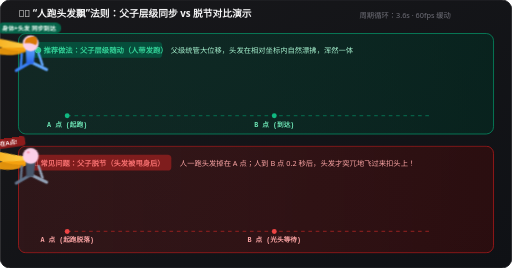
t = 0.00 s
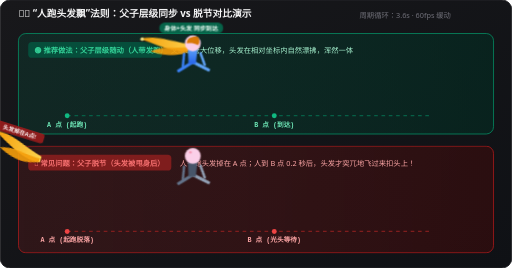
t = 0.63 s
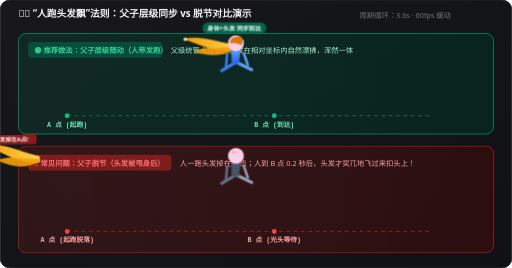
t = 1.22 s
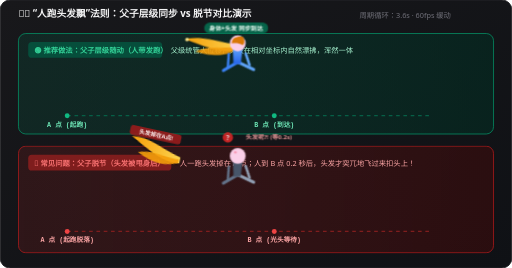
t = 1.80 s
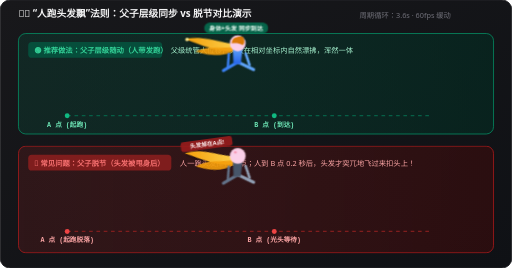
t = 2.41 s
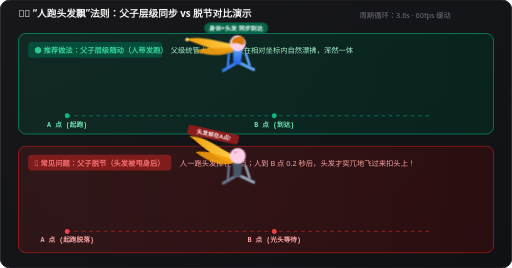
t = 3.01 s

The animated SVG that drew these frames (rendered in a browser with its animation timeline set to each time). Animation: 9 CSS @keyframes rules; one cycle of 3.60 s, repeats indefinitely.

<svg xmlns="http://www.w3.org/2000/svg" viewBox="0 0 840 440" width="100%" height="440">
  <defs>
    <!-- 背景与面板渐变 -->
    <linearGradient id="bgGrad" x1="0%" y1="0%" x2="100%" y2="100%">
      <stop offset="0%" stop-color="#18181b" />
      <stop offset="100%" stop-color="#0f1115" />
    </linearGradient>
    <linearGradient id="trackGradCorrect" x1="0%" y1="0%" x2="100%" y2="0%">
      <stop offset="0%" stop-color="#064e3b" stop-opacity="0.3" />
      <stop offset="100%" stop-color="#022c22" stop-opacity="0.6" />
    </linearGradient>
    <linearGradient id="trackGradWrong" x1="0%" y1="0%" x2="100%" y2="0%">
      <stop offset="0%" stop-color="#7f1d1d" stop-opacity="0.25" />
      <stop offset="100%" stop-color="#450a0a" stop-opacity="0.5" />
    </linearGradient>
    <linearGradient id="hairGrad" x1="0%" y1="0%" x2="100%" y2="0%">
      <stop offset="0%" stop-color="#f59e0b" />
      <stop offset="100%" stop-color="#fcd34d" />
    </linearGradient>
    <linearGradient id="bodyGrad" x1="0%" y1="0%" x2="0%" y2="100%">
      <stop offset="0%" stop-color="#60a5fa" />
      <stop offset="100%" stop-color="#2563eb" />
    </linearGradient>
    <filter id="shadow" x="-10%" y="-10%" width="120%" height="120%">
      <feDropShadow dx="0" dy="2" stdDeviation="3" flood-opacity="0.5" />
    </filter>
  </defs>

  <style>
    /* ========================= 全局 3.6 秒循环节奏 =========================
       0% ~ 8% (0~0.3s): A 点准备
       8% ~ 42% (0.3~1.5s): 跑向 B 点 (位移 340px)
       42% ~ 88% (1.5~3.2s): B 点展示 (滞留)
       88% ~ 100% (3.2~3.6s): 淡出重置回 A 点
    */

    /* ---------- 轨道 1：推荐做法（人发同步） ---------- */
    .runner-correct {
      animation: runCorrect 3.6s cubic-bezier(0.2, 0.8, 0.25, 1) infinite;
    }
    @keyframes runCorrect {
      0%, 8% { transform: translateX(0px); opacity: 1; }
      42%, 88% { transform: translateX(340px); opacity: 1; }
      93% { opacity: 0; transform: translateX(340px); }
      95% { opacity: 0; transform: translateX(0px); }
      100% { opacity: 1; transform: translateX(0px); }
    }

    /* 正确的奔跑上下颠簸 */
    .bob-correct {
      animation: bobMotion 0.3s ease-in-out infinite alternate;
    }

    /* 正确头发随动波浪 */
    .hair-wave-correct {
      animation: hairWaveMotion 0.3s ease-in-out infinite alternate;
      transform-origin: 18px 20px;
    }
    @keyframes hairWaveMotion {
      0% { transform: rotate(-5deg) scaleY(0.9); }
      100% { transform: rotate(18deg) scaleY(1.15); }
    }

    /* ---------- 轨道 2：脱节 Bug（人先跑，头发掉下后 0.2s 飞来） ---------- */
    /* 小人身体自己先跑 */
    .runner-wrong-body {
      animation: runWrongBody 3.6s cubic-bezier(0.2, 0.8, 0.25, 1) infinite;
    }
    @keyframes runWrongBody {
      0%, 8% { transform: translateX(0px); opacity: 1; }
      42%, 88% { transform: translateX(340px); opacity: 1; }
      93% { opacity: 0; transform: translateX(340px); }
      95% { opacity: 0; transform: translateX(0px); }
      100% { opacity: 1; transform: translateX(0px); }
    }

    /* 头发脱落滞后！在 A 点漂浮，等小人到 B 点(42%)后滞后到 48% (约0.2s后) 突然狂飞追赶！ */
    .hair-wrong-detached {
      animation: hairLagMotion 3.6s cubic-bezier(0.3, 0.0, 0.2, 1) infinite;
    }
    @keyframes hairLagMotion {
      0%, 8% { transform: translateX(0px) rotate(0deg); opacity: 1; }
      /* 人跑了，头发掉在原地漂浮晃动 */
      15% { transform: translateX(25px) translateY(-8px) rotate(15deg); }
      25% { transform: translateX(10px) translateY(5px) rotate(-10deg); }
      38% { transform: translateX(18px) translateY(-4px) rotate(8deg); }
      44% { transform: translateX(15px) translateY(0px) rotate(0deg); } /* 小人刚到 B 点，头发还在 A 点！ */
      /* 隔了 0.2 秒 (48% ~ 58%)，急匆匆嗖地狂飞冲向 B 点！ */
      58%, 88% { transform: translateX(340px) translateY(0px) rotate(0deg); opacity: 1; }
      93% { opacity: 0; transform: translateX(340px); }
      95% { opacity: 0; transform: translateX(0px); }
      100% { opacity: 1; transform: translateX(0px); }
    }

    /* 头发掉落时的尴尬抖动 */
    .hair-shiver {
      animation: shiver 0.2s ease-in-out infinite alternate;
      transform-origin: 18px 20px;
    }
    @keyframes shiver {
      0% { transform: rotate(-8deg); }
      100% { transform: rotate(12deg); }
    }

    /* 小人到了 B 点头秃的尴尬问号冒出 */
    .awkward-mark {
      animation: awkwardPop 3.6s ease-in-out infinite;
    }
    @keyframes awkwardPop {
      0%, 41% { opacity: 0; transform: translateY(0px) scale(0.5); }
      43% { opacity: 1; transform: translateY(-8px) scale(1.1); }
      48% { opacity: 1; transform: translateY(-10px) scale(1.0); }
      56%, 100% { opacity: 0; transform: translateY(-15px) scale(0.6); }
    }

    /* 迈步腿部动画 */
    .leg-cycle-1 {
      animation: legCycle1 0.3s ease-in-out infinite alternate;
      transform-origin: 20px 48px;
    }
    .leg-cycle-2 {
      animation: legCycle2 0.3s ease-in-out infinite alternate;
      transform-origin: 20px 48px;
    }
    @keyframes legCycle1 { 0% { transform: rotate(35deg); } 100% { transform: rotate(-35deg); } }
    @keyframes legCycle2 { 0% { transform: rotate(-35deg); } 100% { transform: rotate(35deg); } }

    /* 速度风线 */
    .wind-line {
      animation: wind 1s linear infinite;
    }
    @keyframes wind {
      0% { transform: translateX(100px); opacity: 0; }
      30% { opacity: 0.6; }
      70% { opacity: 0.6; }
      100% { transform: translateX(-150px); opacity: 0; }
    }
  </style>

  <!-- 大卡片背景 -->
  <rect width="840" height="440" rx="16" fill="url(#bgGrad)" stroke="#27272a" stroke-width="1.5" />

  <!-- 顶部标题栏 -->
  <g transform="translate(30, 28)">
    <text font-family="system-ui, -apple-system, sans-serif" font-size="16" font-weight="bold" fill="#f4f4f5">
      🏃‍♂️ “人跑头发飘”法则：父子层级同步 vs 脱节对比演示
    </text>
    <text x="560" y="2" font-family="system-ui, -apple-system, sans-serif" font-size="12" fill="#71717a">
      周期循环：3.6s · 60fps 缓动
    </text>
  </g>

  <!-- ================================================================= -->
  <!-- 🟢 轨道 1：推荐做法（人跑头发一起跑 · 步调一致）                     -->
  <!-- ================================================================= -->
  <g transform="translate(30, 55)">
    <!-- 跑道底板 -->
    <rect width="780" height="165" rx="12" fill="url(#trackGradCorrect)" stroke="#059669" stroke-width="1.2" />

    <!-- 跑道标签 -->
    <rect x="16" y="14" width="220" height="26" rx="6" fill="#064e3b" />
    <text x="26" y="32" font-family="system-ui, -apple-system, sans-serif" font-size="12" font-weight="bold" fill="#34d399">
      🟢 推荐做法：父子层级随动（人带发跑）
    </text>
    <text x="250" y="32" font-family="system-ui, -apple-system, sans-serif" font-size="12" fill="#a7f3d0">
      父级统管大位移，头发在相对坐标内自然漂拂，浑然一体
    </text>

    <!-- 跑道点位标尺：A 点与 B 点 -->
    <line x1="80" y1="135" x2="680" y2="135" stroke="#065f46" stroke-width="2" stroke-dasharray="6 6" />

    <!-- A 点标桩 -->
    <g transform="translate(80, 135)">
      <circle r="4" fill="#10b981" />
      <text y="18" font-family="monospace" font-size="11" font-weight="bold" fill="#6ee7b7" text-anchor="middle">A 点 (起跑)</text>
    </g>

    <!-- B 点标桩 -->
    <g transform="translate(420, 135)">
      <circle r="4" fill="#10b981" />
      <text y="18" font-family="monospace" font-size="11" font-weight="bold" fill="#6ee7b7" text-anchor="middle">B 点 (到达)</text>
    </g>

    <!-- 奔跑主体（整体包含身体与头发，整体平移从 A 到 B） -->
    <g class="runner-correct" transform="translate(60, 60)">
      <g class="bob-correct">
        <!-- 头发 (子级 Contents) - 绑在后脑勺，随身体一起位移并在局部晃动 -->
        <g class="hair-wave-correct" transform="translate(-16, 2)">
          <path d="M 20 18 C -10 12 -35 -5 -65 0 C -35 15 -10 32 20 28 Z" fill="url(#hairGrad)" filter="url(#shadow)" />
          <path d="M 18 22 C -8 24 -25 15 -50 24 C -25 36 -5 38 18 28 Z" fill="#f59e0b" opacity="0.9" />
          <circle cx="-62" cy="1" r="3" fill="#fde68a" />
        </g>

        <!-- 双腿迈步 -->
        <line class="leg-cycle-1" x1="20" y1="46" x2="8" y2="72" stroke="#3b82f6" stroke-width="5" stroke-linecap="round" />
        <line class="leg-cycle-2" x1="20" y1="46" x2="35" y2="72" stroke="#60a5fa" stroke-width="5" stroke-linecap="round" />

        <!-- 躯干身体 (父级 Panel) -->
        <path d="M 12 24 L 28 24 L 25 50 L 13 50 Z" fill="url(#bodyGrad)" rx="3" />

        <!-- 双臂前后摆动 -->
        <line class="leg-cycle-2" x1="16" y1="28" x2="3" y2="44" stroke="#3b82f6" stroke-width="4" stroke-linecap="round" />
        <line class="leg-cycle-1" x1="22" y1="28" x2="38" y2="40" stroke="#60a5fa" stroke-width="4" stroke-linecap="round" />

        <!-- 头部 -->
        <circle cx="20" cy="16" r="13" fill="#fbcfe8" />
        <path d="M 10 16 C 10 7 18 4 28 5 C 33 12 30 18 28 19 C 20 14 14 16 10 16 Z" fill="#d97706" />

        <!-- 状态标注 -->
        <rect x="-35" y="-18" width="105" height="18" rx="9" fill="#047857" fill-opacity="0.8" />
        <text x="17" y="-5" font-family="system-ui, -apple-system, sans-serif" font-size="10" font-weight="bold" fill="#ecfdf5" text-anchor="middle">
          身体+头发 同步到达
        </text>
      </g>
    </g>
  </g>

  <!-- ================================================================= -->
  <!-- 🔴 轨道 2：常见脱节 Bug（人先跑光头到 B，头发掉在 A，0.2s 后飞来）    -->
  <!-- ================================================================= -->
  <g transform="translate(30, 240)">
    <!-- 跑道底板 -->
    <rect width="780" height="175" rx="12" fill="url(#trackGradWrong)" stroke="#b91c1c" stroke-width="1.2" />

    <!-- 跑道标签 -->
    <rect x="16" y="14" width="235" height="26" rx="6" fill="#7f1d1d" />
    <text x="26" y="32" font-family="system-ui, -apple-system, sans-serif" font-size="12" font-weight="bold" fill="#f87171">
      🔴 常见问题：父子脱节（头发被甩身后）
    </text>
    <text x="265" y="32" font-family="system-ui, -apple-system, sans-serif" font-size="12" fill="#fca5a5">
      人一跑头发掉在 A 点；人到 B 点 0.2 秒后，头发才突兀地飞过来扣头上！
    </text>

    <!-- 跑道点位标尺：A 点与 B 点 -->
    <line x1="80" y1="140" x2="680" y2="140" stroke="#7f1d1d" stroke-width="2" stroke-dasharray="6 6" />

    <!-- A 点标桩 -->
    <g transform="translate(80, 140)">
      <circle r="4" fill="#ef4444" />
      <text y="18" font-family="monospace" font-size="11" font-weight="bold" fill="#fca5a5" text-anchor="middle">A 点 (起跑脱落)</text>
    </g>

    <!-- B 点标桩 -->
    <g transform="translate(420, 140)">
      <circle r="4" fill="#ef4444" />
      <text y="18" font-family="monospace" font-size="11" font-weight="bold" fill="#fca5a5" text-anchor="middle">B 点 (光头等待)</text>
    </g>

    <!-- 1. 独立运行的头发（脱节动画：留在 A 点发抖，等 0.2s 后冲刺） -->
    <g class="hair-wrong-detached" transform="translate(60, 65)">
      <g class="hair-shiver" transform="translate(-16, 2)">
        <path d="M 20 18 C -10 12 -35 -5 -65 0 C -35 15 -10 32 20 28 Z" fill="url(#hairGrad)" filter="url(#shadow)" />
        <path d="M 18 22 C -8 24 -25 15 -50 24 C -25 36 -5 38 18 28 Z" fill="#f59e0b" opacity="0.9" />
        <!-- 假发掉落标牌 -->
        <rect x="-70" y="-18" width="85" height="16" rx="4" fill="#991b1b" fill-opacity="0.9" />
        <text x="-27" y="-6" font-family="system-ui, -apple-system, sans-serif" font-size="9.5" font-weight="bold" fill="#fef2f2" text-anchor="middle">
          头发掉在A点!
        </text>
      </g>
    </g>

    <!-- 2. 小人身体自己跑（父级独立位移，光着头跑到 B 点） -->
    <g class="runner-wrong-body" transform="translate(60, 65)">
      <g class="bob-correct">
        <!-- 双腿迈步 -->
        <line class="leg-cycle-1" x1="20" y1="46" x2="8" y2="72" stroke="#64748b" stroke-width="5" stroke-linecap="round" />
        <line class="leg-cycle-2" x1="20" y1="46" x2="35" y2="72" stroke="#94a3b8" stroke-width="5" stroke-linecap="round" />

        <!-- 躯干身体 -->
        <path d="M 12 24 L 28 24 L 25 50 L 13 50 Z" fill="#475569" rx="3" />

        <!-- 双臂前后摆动 -->
        <line class="leg-cycle-2" x1="16" y1="28" x2="3" y2="44" stroke="#64748b" stroke-width="4" stroke-linecap="round" />
        <line class="leg-cycle-1" x1="22" y1="28" x2="38" y2="40" stroke="#94a3b8" stroke-width="4" stroke-linecap="round" />

        <!-- 秃头头部（光溜溜到达 B 点） -->
        <circle cx="20" cy="16" r="13" fill="#fbcfe8" />
        <!-- 只有后脑勺一点点光头轮廓，没有头发！ -->
        <circle cx="16" cy="10" r="2" fill="#f43f5e" opacity="0.4" />

        <!-- 尴尬问号：小人到了 B 点，发现头发还没来，冒出问号 -->
        <g class="awkward-mark" transform="translate(16, -6)">
          <circle cx="4" cy="-4" r="9" fill="#dc2626" />
          <text x="4" y="0" font-family="system-ui, -apple-system, sans-serif" font-size="12" font-weight="bold" fill="#ffffff" text-anchor="middle">?</text>
          <text x="35" y="-1" font-family="system-ui, -apple-system, sans-serif" font-size="10.5" font-weight="bold" fill="#fca5a5">
            头发呢?! (等0.2s)
          </text>
        </g>
      </g>
    </g>

  </g>
</svg>
